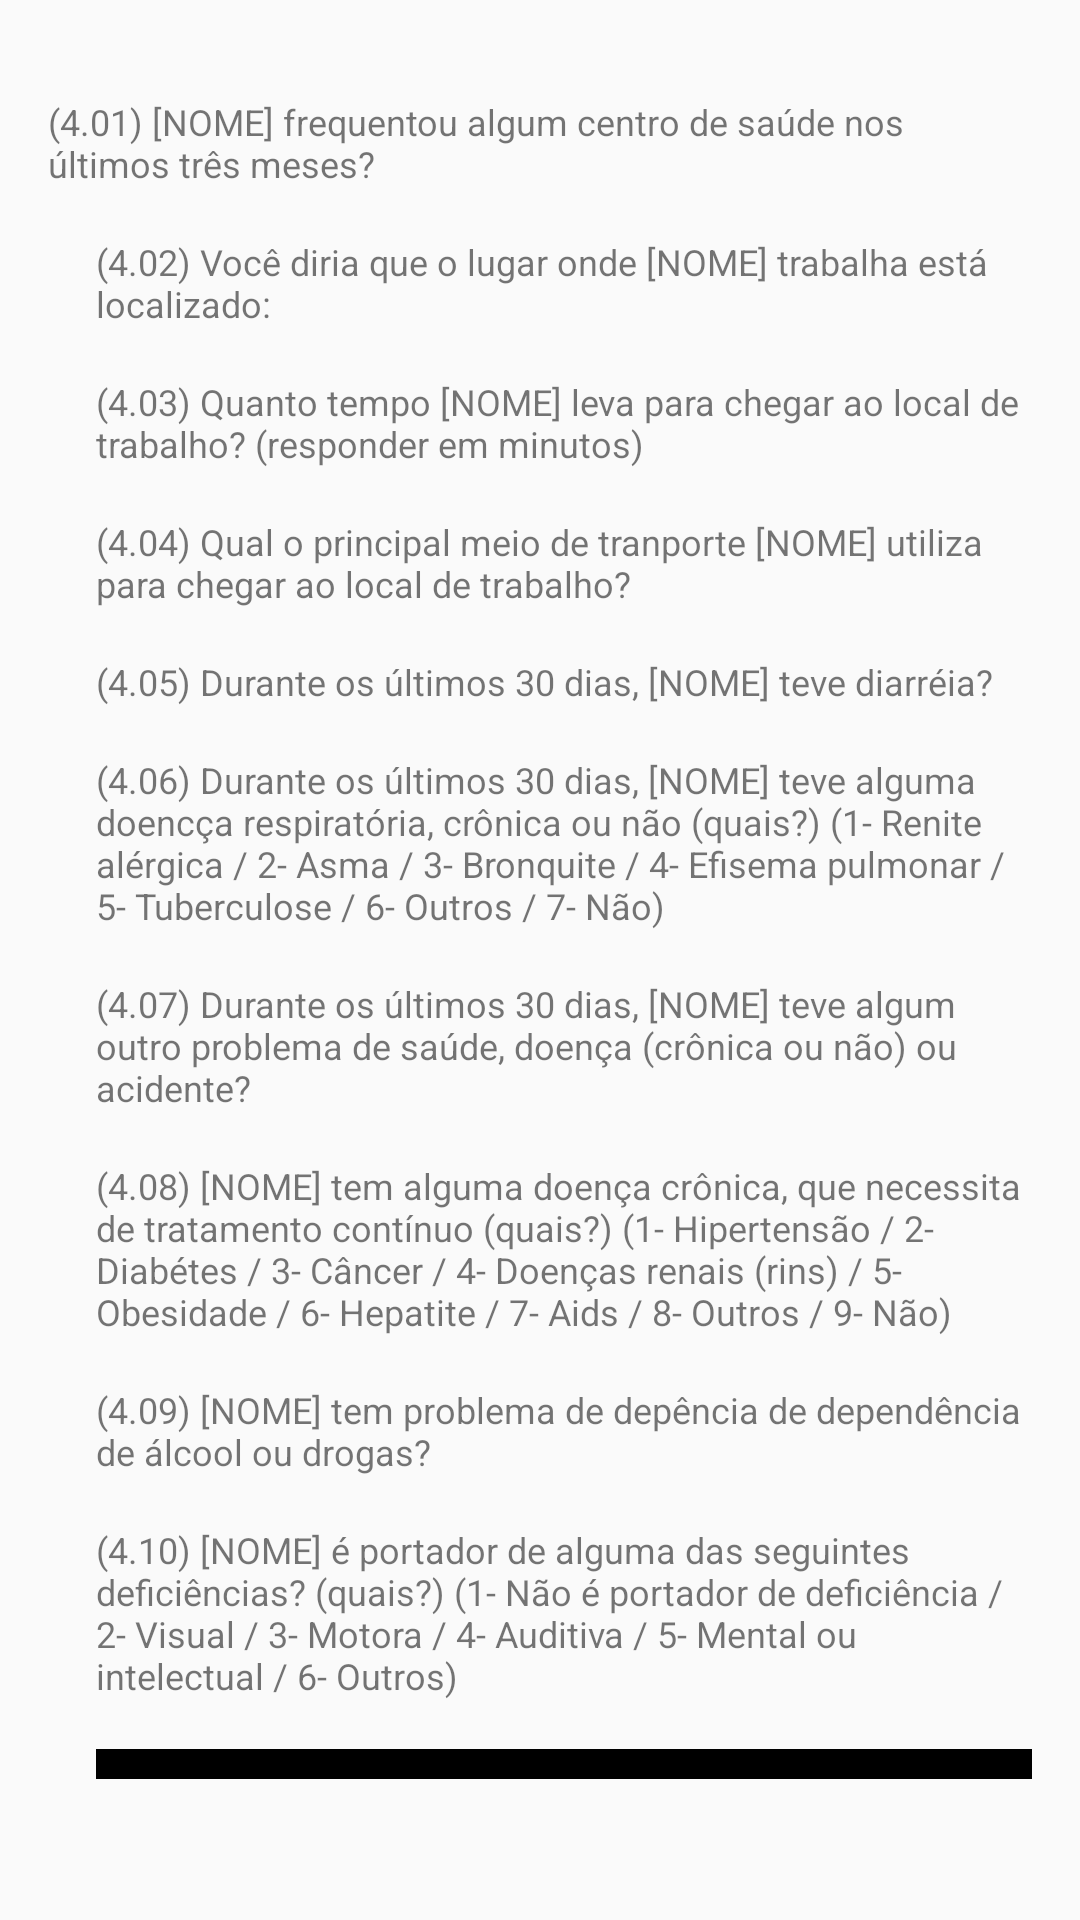

Write the Android layout XML for this screen, with the resource values it uses.
<!-- AndroidManifest.xml: application theme AppTheme -->
<!-- res/layout/mod4_child_resps.xml -->
<?xml version="1.0" encoding="utf-8"?>
<TableLayout
    android:padding="16sp"
    android:layout_height="wrap_content"
    android:layout_width="match_parent"
    xmlns:android="http://schemas.android.com/apk/res/android">

    <TextView
        android:id="@+id/NOME"
        android:layout_width="wrap_content"
        android:layout_height="wrap_content"
        android:textSize="12sp"
        />

    <TextView
        android:layout_width="wrap_content"
        android:layout_height="wrap_content"
        android:textSize="12sp"
        android:text="@string/m4q1"
        />

    <TableLayout
        android:layout_height="wrap_content"
        android:layout_width="match_parent"
        android:layout_marginLeft="16dp"
        android:layout_marginStart="16dp">

        <TextView
            android:id="@+id/tv_m4q1"
            android:layout_width="wrap_content"
            android:textSize="12sp"
            android:layout_height="wrap_content"
            />

        <TextView
            android:layout_width="wrap_content"
            android:layout_height="wrap_content"
            android:textSize="12sp"
            android:text="@string/m4q2"
            />
        <TextView
            android:id="@+id/tv_m4q2"
            android:layout_width="wrap_content"
            android:layout_height="wrap_content"
            android:textSize="12sp"
            />

        <TextView
            android:layout_width="wrap_content"
            android:layout_height="wrap_content"
            android:textSize="12sp"
            android:text="@string/m4q3"
            />
        <TextView
            android:id="@+id/tv_m4q3"
            android:layout_width="wrap_content"
            android:layout_height="wrap_content"
            android:textSize="12sp"
            />

        <TextView
            android:layout_width="wrap_content"
            android:layout_height="wrap_content"
            android:textSize="12sp"
            android:text="@string/m4q4"
            />
        <TextView
            android:id="@+id/tv_m4q4"
            android:layout_width="wrap_content"
            android:layout_height="wrap_content"
            android:textSize="12sp"
            />

        <TextView
            android:layout_width="wrap_content"
            android:layout_height="wrap_content"
            android:textSize="12sp"
            android:text="@string/m4q5"
            />
        <TextView
            android:id="@+id/tv_m4q5"
            android:layout_width="wrap_content"
            android:layout_height="wrap_content"
            android:textSize="12sp"
            />

        <TextView
            android:layout_width="wrap_content"
            android:layout_height="wrap_content"
            android:textSize="12sp"
            android:text="@string/m4q6"
            />
        <TextView
            android:id="@+id/tv_m4q6"
            android:layout_width="wrap_content"
            android:layout_height="wrap_content"
            android:textSize="12sp"
            />

        <TextView
            android:layout_width="wrap_content"
            android:layout_height="wrap_content"
            android:textSize="12sp"
            android:text="@string/m4q7"
            />
        <TextView
            android:id="@+id/tv_m4q7"
            android:layout_width="wrap_content"
            android:layout_height="wrap_content"
            android:textSize="12sp"
            />

        <TextView
            android:layout_width="wrap_content"
            android:layout_height="wrap_content"
            android:textSize="12sp"
            android:text="@string/m4q8"
            />
        <TextView
            android:id="@+id/tv_m4q8"
            android:layout_width="wrap_content"
            android:layout_height="wrap_content"
            android:textSize="12sp"
            />

        <TextView
            android:layout_width="wrap_content"
            android:layout_height="wrap_content"
            android:textSize="12sp"
            android:text="@string/m4q9"
            />
        <TextView
            android:id="@+id/tv_m4q9"
            android:layout_width="wrap_content"
            android:layout_height="wrap_content"
            android:textSize="12sp"
            />

        <TextView
            android:layout_width="wrap_content"
            android:layout_height="wrap_content"
            android:textSize="12sp"
            android:text="@string/m4q10"
            />
        <TextView
            android:id="@+id/tv_m4q10"
            android:layout_width="wrap_content"
            android:layout_height="wrap_content"
            android:textSize="12sp"
            />

        <TextView
            android:layout_height="10dp"
            android:layout_width="match_parent"
            android:background="#000000"/>

    </TableLayout>

</TableLayout>
<!-- resources referenced by this layout -->
<resources>
  <string name="m4q1">(4.01) [NOME] frequentou algum centro de saúde nos últimos três meses?</string>
  <string name="m4q10">(4.10) [NOME] é portador de alguma das seguintes deficiências? (quais?)
          (1- Não é portador de deficiência / 2- Visual / 3- Motora / 4- Auditiva / 5- Mental ou
          intelectual / 6- Outros)</string>
  <string name="m4q2">(4.02) Você diria que o lugar onde [NOME] trabalha está localizado: </string>
  <string name="m4q3">(4.03) Quanto tempo [NOME] leva para chegar ao local de trabalho? (responder
          em minutos)</string>
  <string name="m4q4">(4.04) Qual o principal meio de tranporte [NOME] utiliza para chegar ao
          local de trabalho?</string>
  <string name="m4q5">(4.05) Durante os últimos 30 dias, [NOME] teve diarréia?</string>
  <string name="m4q6">(4.06) Durante os últimos 30 dias, [NOME] teve alguma doencça respiratória,
      crônica ou não (quais?) (1- Renite alérgica / 2- Asma / 3- Bronquite / 4- Efisema pulmonar
      / 5- Tuberculose / 6- Outros / 7- Não) </string>
  <string name="m4q7">(4.07) Durante os últimos 30 dias, [NOME] teve algum outro problema de saúde,
      doença (crônica ou não) ou acidente?</string>
  <string name="m4q8">(4.08) [NOME] tem alguma doença crônica, que necessita de tratamento contínuo
          (quais?) (1- Hipertensão / 2- Diabétes / 3- Câncer / 4- Doenças renais (rins) / 5- Obesidade
          / 6- Hepatite / 7- Aids / 8- Outros / 9- Não) </string>
  <string name="m4q9">(4.09) [NOME] tem problema de depência de dependência de álcool ou drogas?
      </string>
  <style name="AppTheme" parent="Theme.AppCompat.Light">
          
      </style>
</resources>
